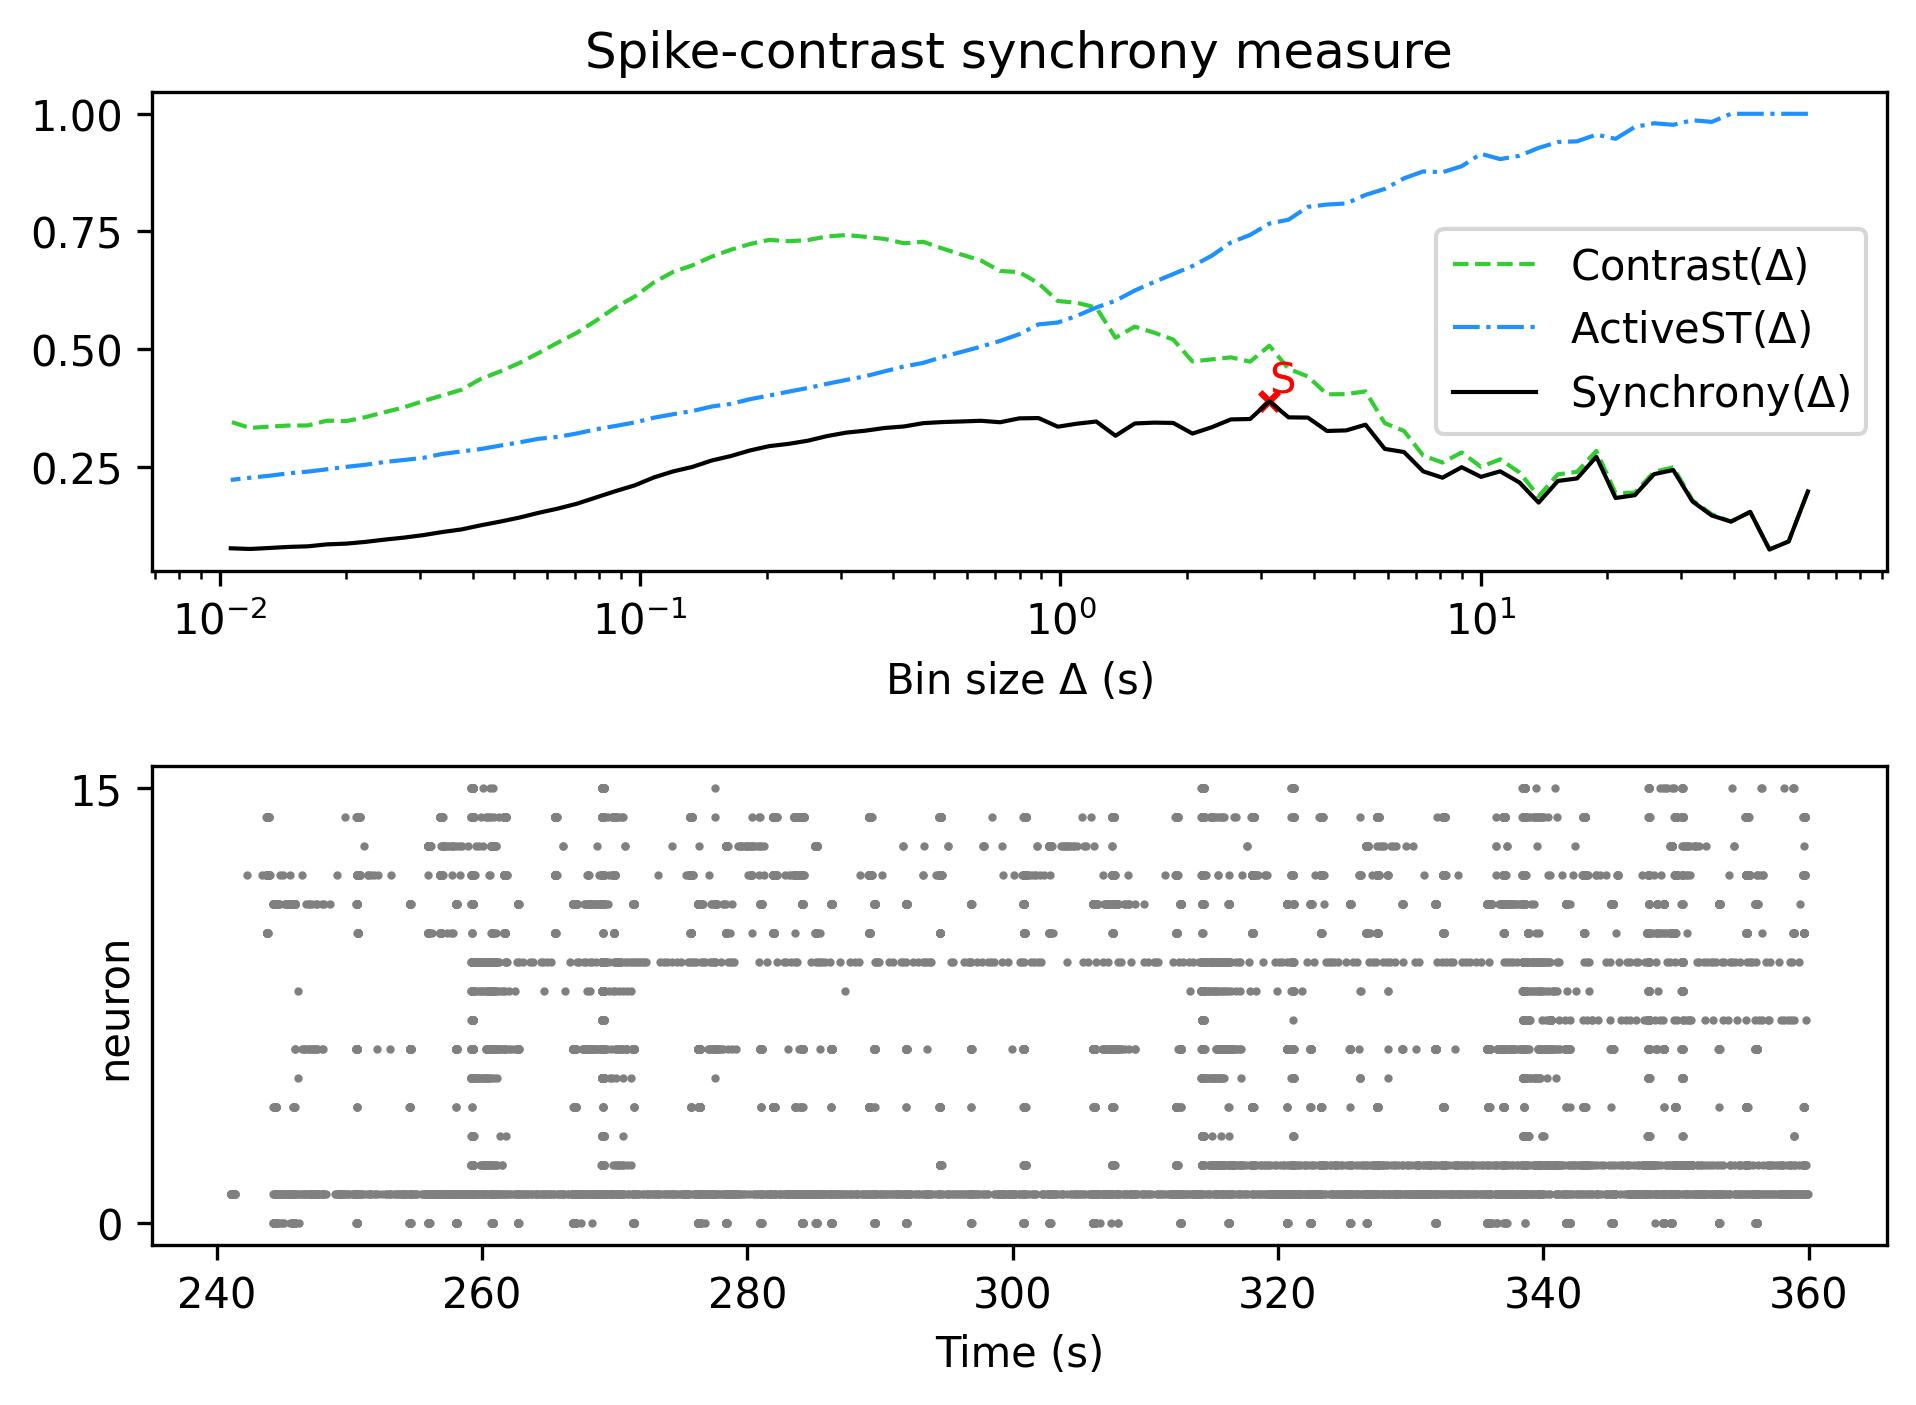

Source data for this figure (header and first rows):
, Spike-contrast (60.0 s), Spike-contrast (54.0 s), Spike-contrast (48.6 s), Spike-contrast (43.74 s), Spike-contrast (39.366 s), Spike-contrast (35.429 s), Spike-contrast (31.886 s), Spike-contrast (28.698 s), Spike-contrast (25.828 s), Spike-contrast (23.245 s), Spike-contrast (20.921 s), Spike-contrast (18.829 s), Spike-contrast (16.946 s), Spike-contrast (15.251 s), Spike-contrast (13.726 s), Spike-contrast (12.353 s), Spike-contrast (11.118 s), Spike-contrast (10.006 s), Spike-contrast (9.006 s), Spike-contrast (8.105 s), Spike-contrast (7.295 s), Spike-contrast (6.565 s), Spike-contrast (5.909 s)
0, 0.1976, 0.09132, 0.07426, 0.1541, 0.1335, 0.1465, 0.1763, 0.243, 0.2343, 0.1896, 0.1837, 0.2713, 0.2252, 0.2198, 0.1739, 0.2167, 0.2403, 0.2286, 0.2491, 0.2268, 0.2402, 0.2813, 0.288
